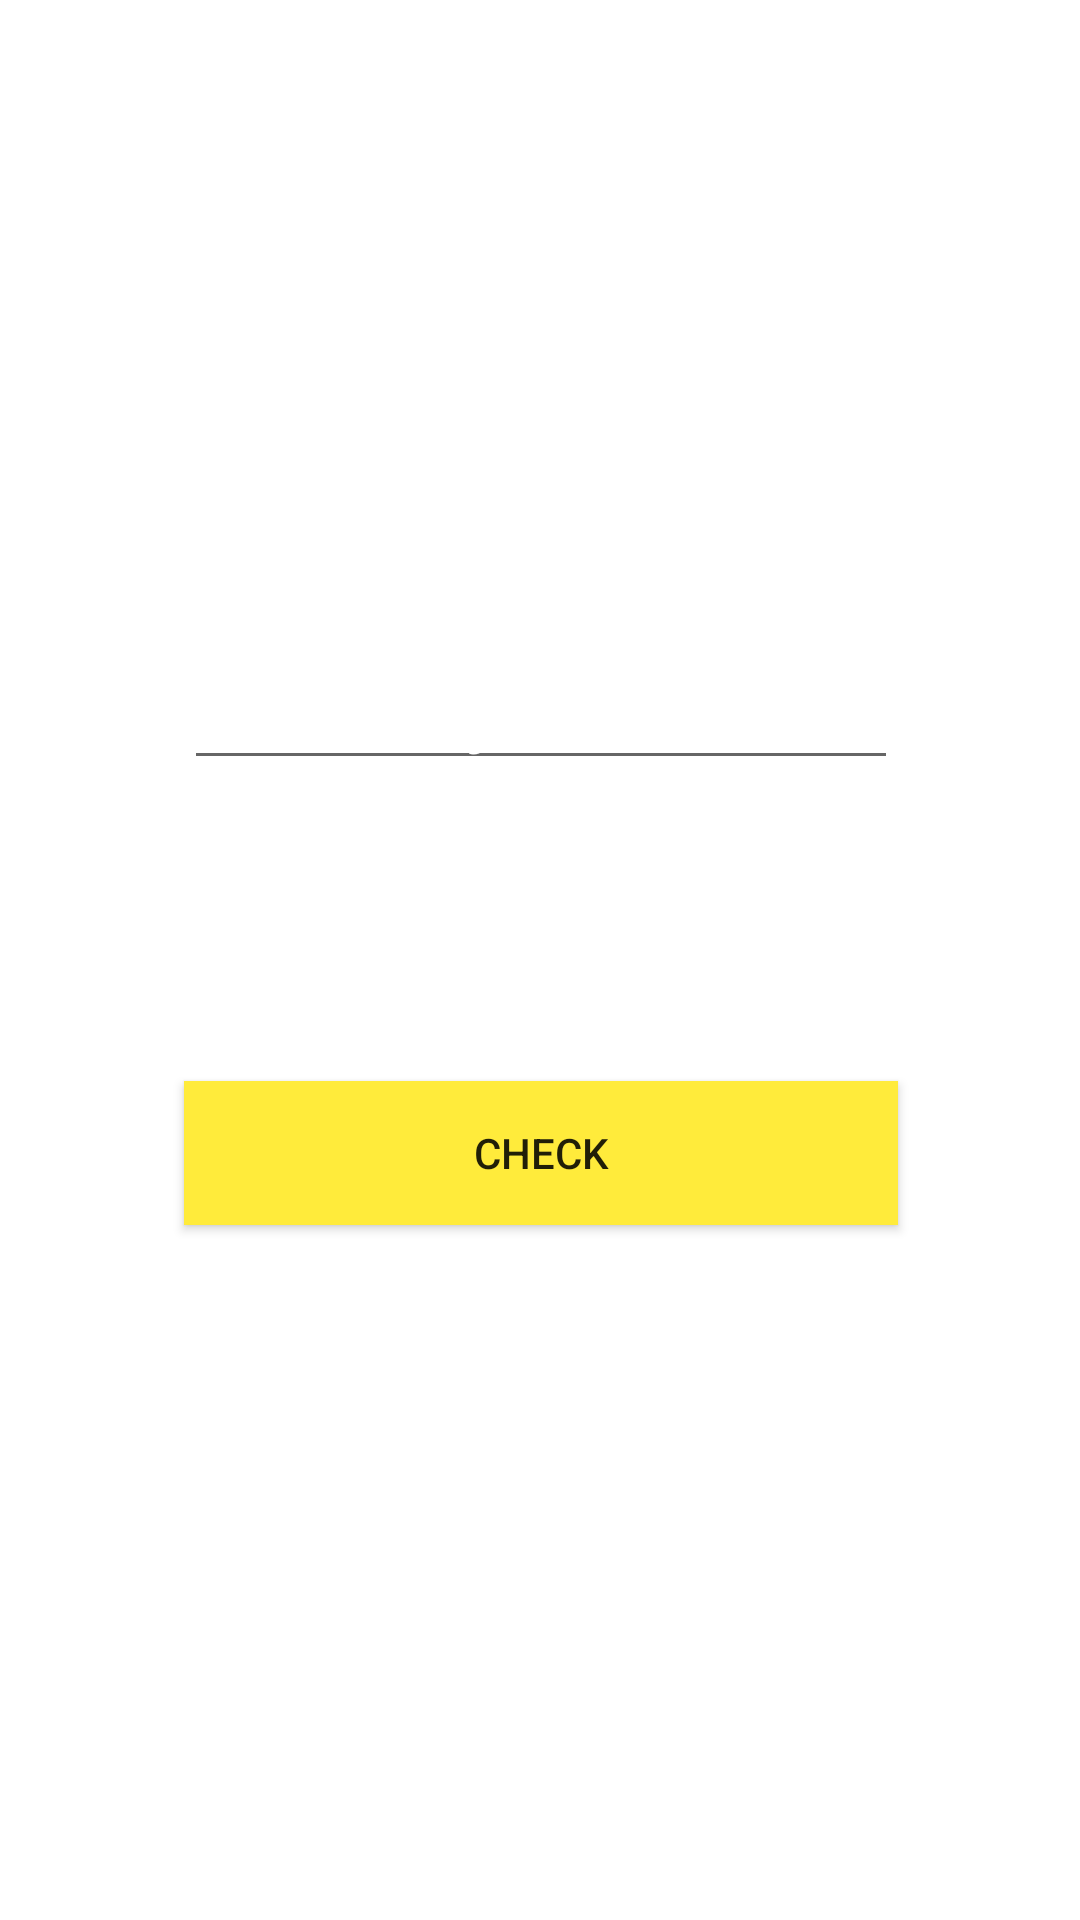

This screen was rendered from an Android layout file. Write that file and the resources it references.
<!-- AndroidManifest.xml: application theme Theme.course_attestation -->
<!-- res/layout/activity_main.xml -->
<?xml version="1.0" encoding="utf-8"?>
<androidx.constraintlayout.widget.ConstraintLayout xmlns:android="http://schemas.android.com/apk/res/android"
    xmlns:app="http://schemas.android.com/apk/res-auto"
    xmlns:tools="http://schemas.android.com/tools"
    android:id="@+id/bkImage"
    android:layout_width="match_parent"
    android:layout_height="match_parent"
    android:background="#00000000"
    android:backgroundTint="#00000000"
    android:backgroundTintMode="add"
    tools:context="com.example.course_attestation.MainActivity">

    <EditText
        android:id="@+id/edName"
        android:layout_width="238dp"
        android:layout_height="49dp"
        android:ems="10"
        android:gravity="center"
        android:hint="@string/enter_your_name"
        android:inputType="text"
        android:textColor="#FFFFFF"
        android:textColorHint="#FFFFFF"
        android:textSize="24sp"
        android:textStyle="bold"
        app:layout_constraintBottom_toBottomOf="parent"
        app:layout_constraintEnd_toEndOf="parent"
        app:layout_constraintHorizontal_bias="0.502"
        app:layout_constraintStart_toStartOf="parent"
        app:layout_constraintTop_toTopOf="parent"
        app:layout_constraintVertical_bias="0.357" />

    <EditText
        android:id="@+id/edPassword"
        android:layout_width="0dp"
        android:layout_height="50dp"
        android:ems="10"
        android:hint="@string/enter_your_password"
        android:inputType="text"
        android:textColor="#FFFFFF"
        android:textColorHint="#FFFFFF"
        android:textSize="24sp"
        android:textStyle="bold"
        android:visibility="invisible"
        app:layout_constraintBottom_toBottomOf="@+id/edName"
        app:layout_constraintEnd_toEndOf="@+id/edName"
        app:layout_constraintHorizontal_bias="0.0"
        app:layout_constraintStart_toStartOf="@+id/edName" />

    <TextView
        android:id="@+id/tvResult"
        android:layout_width="0dp"
        android:layout_height="wrap_content"
        android:layout_marginTop="32dp"
        android:background="#00000000"
        android:shadowColor="#2B2929"
        android:textAlignment="center"
        android:textColor="#000000"
        android:textSize="24sp"
        android:textStyle="bold"
        android:visibility="invisible"
        app:layout_constraintEnd_toEndOf="@+id/edName"
        app:layout_constraintStart_toStartOf="@+id/edName"
        app:layout_constraintTop_toBottomOf="@+id/edName" />

    <Button
        android:id="@+id/btCheck"
        android:layout_width="0dp"
        android:layout_height="wrap_content"
        android:layout_marginTop="36dp"
        android:background="#12588F"
        android:backgroundTint="#FFEB3B"
        android:text="@string/check"
        app:layout_constraintEnd_toEndOf="@+id/tvResult"
        app:layout_constraintHorizontal_bias="0.0"
        app:layout_constraintStart_toStartOf="@+id/tvResult"
        app:layout_constraintTop_toBottomOf="@+id/tvResult" />

    <ImageView
        android:id="@+id/imView"
        android:layout_width="127dp"
        android:layout_height="131dp"
        android:layout_marginBottom="24dp"
        android:visibility="invisible"
        app:layout_constraintBottom_toTopOf="@+id/edName"
        app:layout_constraintEnd_toEndOf="@+id/edName"
        app:layout_constraintHorizontal_bias="0.495"
        app:layout_constraintStart_toStartOf="@+id/edName"
        app:srcCompat="@drawable/success" />

</androidx.constraintlayout.widget.ConstraintLayout>
<!-- resources referenced by this layout -->
<resources>
  <!-- drawable success: png bitmap (drawable, 26583 bytes) -->
  <string name="check">Check</string>
  <string name="enter_your_name">Enter your name</string>
  <string name="enter_your_password">Enter your password</string>
  <style name="Theme.course_attestation" parent="Theme.MaterialComponents.DayNight.DarkActionBar">
          
          <item name="colorPrimary">@color/purple_500</item>
          <item name="colorPrimaryVariant">@color/purple_700</item>
          <item name="colorOnPrimary">@color/white</item>
          
          <item name="colorSecondary">@color/teal_200</item>
          <item name="colorSecondaryVariant">@color/teal_700</item>
          <item name="colorOnSecondary">@color/black</item>
          
          <item name="android:statusBarColor" tools:targetApi="l">?attr/colorPrimaryVariant</item>
          
      </style>
  <color name="purple_500">#FF6200EE</color>
  <color name="purple_700">#FF3700B3</color>
  <color name="white">#FFFFFFFF</color>
  <color name="teal_200">#FF03DAC5</color>
  <color name="teal_700">#FF018786</color>
  <color name="black">#FF000000</color>
</resources>
